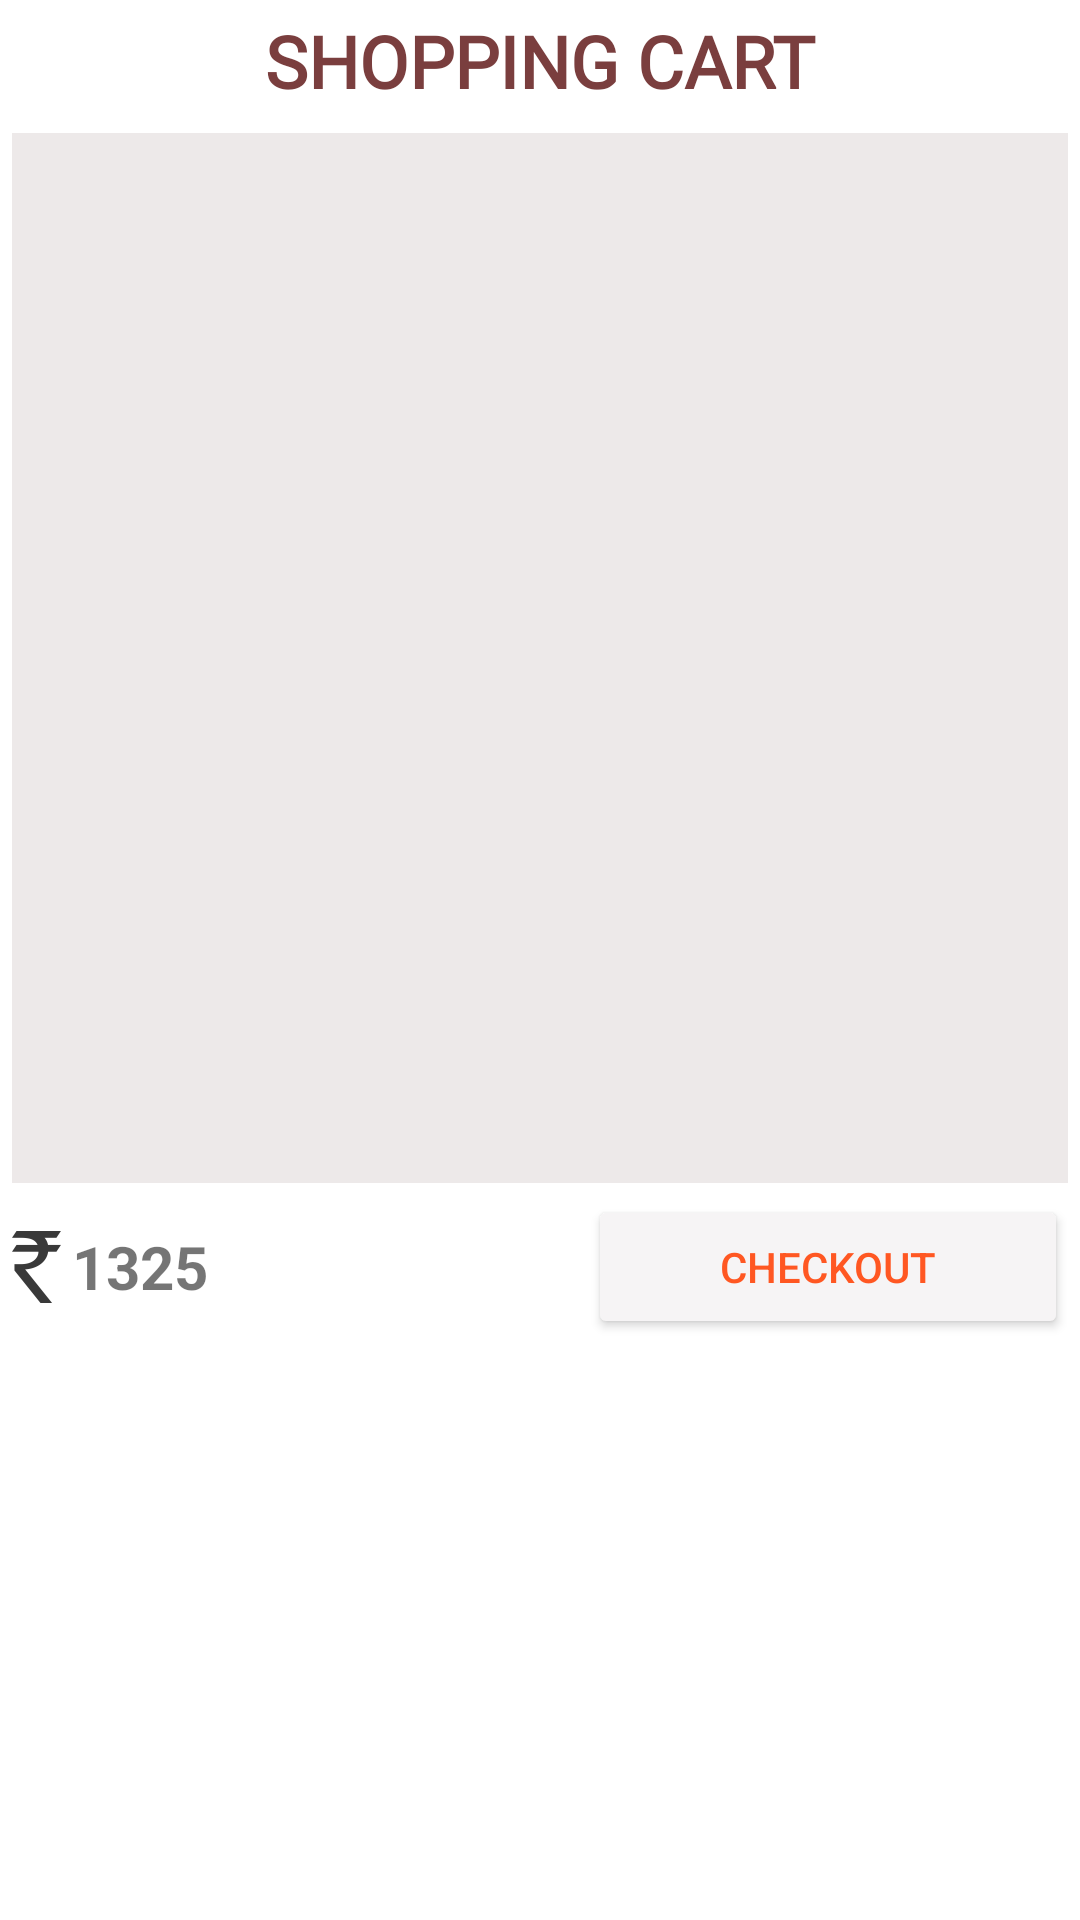

Write the Android layout XML for this screen, with the resource values it uses.
<!-- AndroidManifest.xml: application theme Theme.Customizable_Pizzas -->
<!-- res/layout/cart_dialog.xml -->
<?xml version="1.0" encoding="utf-8"?>
<RelativeLayout xmlns:android="http://schemas.android.com/apk/res/android"
    xmlns:app="http://schemas.android.com/apk/res-auto"
    xmlns:tools="http://schemas.android.com/tools"
    android:layout_width="match_parent"
    android:layout_height="wrap_content"
    android:orientation="vertical">

    <LinearLayout
        android:layout_width="match_parent"
        android:layout_height="wrap_content"
        android:orientation="vertical">

        <TextView
            android:id="@+id/textView6"
            android:layout_width="match_parent"
            android:layout_height="wrap_content"
            android:layout_marginStart="4dp"
            android:layout_marginTop="4dp"
            android:layout_marginEnd="4dp"
            android:layout_marginBottom="4dp"
            android:fontFamily="@font/allerta"
            android:gravity="center"
            android:text="SHOPPING CART"
            android:textColor="#7A3E3E"
            android:textSize="24sp"
            android:textStyle="bold" />

        <androidx.recyclerview.widget.RecyclerView
            android:id="@+id/cartRecycler"
            android:layout_width="match_parent"
            android:layout_height="350dp"
            android:layout_marginStart="4dp"
            android:layout_marginTop="4dp"
            android:layout_marginEnd="4dp"
            android:layout_marginBottom="4dp"
            android:layout_weight="1"
            android:background="#FFEDE9E9"
            tools:listitem="@layout/cart_item">

        </androidx.recyclerview.widget.RecyclerView>

        <LinearLayout
            android:layout_width="match_parent"
            android:layout_height="wrap_content"
            android:orientation="horizontal">

            <ImageView
                android:id="@+id/imageView"
                android:layout_width="wrap_content"
                android:layout_height="wrap_content"
                android:layout_gravity="center_vertical"
                android:layout_weight="0"
                app:srcCompat="@drawable/rupee" />

            <TextView
                android:id="@+id/grandTotal"
                android:layout_width="wrap_content"
                android:layout_height="wrap_content"
                android:layout_gravity="center_vertical"
                android:layout_weight="2"
                android:text="1325"
                android:textSize="20sp"
                android:textStyle="bold" />

            <Button
                android:id="@+id/removeItem"
                android:layout_width="wrap_content"
                android:layout_height="wrap_content"
                android:layout_gravity="center_vertical"
                android:layout_marginRight="4dp"
                android:layout_weight="1"
                android:backgroundTint="#F6F4F5"
                android:text="CHECKOUT"
                android:textColor="#FF5722"
                app:icon="@android:drawable/checkbox_on_background"
                app:iconGravity="textStart"
                app:iconPadding="8dp"
                app:iconTint="#FF5722"
                app:iconTintMode="add"
                app:rippleColor="#FF9800"
                app:strokeColor="#FF5722" />
        </LinearLayout>
    </LinearLayout>

</RelativeLayout>
<!-- res/layout/cart_item.xml (included above) -->
<?xml version="1.0" encoding="utf-8"?>
<RelativeLayout xmlns:android="http://schemas.android.com/apk/res/android"
    xmlns:app="http://schemas.android.com/apk/res-auto"
    xmlns:tools="http://schemas.android.com/tools"
    android:layout_width="match_parent"
    android:layout_height="wrap_content">

    <androidx.cardview.widget.CardView
        android:id="@+id/cardView2"
        android:layout_width="match_parent"
        android:layout_height="wrap_content"
        android:layout_marginStart="8dp"
        android:layout_marginTop="8dp"
        android:layout_marginEnd="8dp"
        app:cardElevation="4dp"
        app:layout_constraintEnd_toEndOf="parent"
        app:layout_constraintStart_toStartOf="parent"
        app:layout_constraintTop_toTopOf="parent">

        <androidx.constraintlayout.widget.ConstraintLayout
            android:layout_width="match_parent"
            android:layout_height="wrap_content">

            <TextView
                android:id="@+id/pizzaName"
                android:layout_width="wrap_content"
                android:layout_height="wrap_content"
                android:layout_marginStart="8dp"
                android:layout_marginTop="8dp"
                android:fontFamily="@font/allerta"
                android:text="Name of the Pizza"
                android:textSize="20sp"
                app:layout_constraintStart_toStartOf="parent"
                app:layout_constraintTop_toTopOf="parent" />

            <TextView
                android:id="@+id/pizzaCrust"
                android:layout_width="wrap_content"
                android:layout_height="wrap_content"
                android:layout_marginStart="8dp"
                android:text="Crust of Pizza"
                app:layout_constraintBottom_toTopOf="@+id/pizzaPrice"
                app:layout_constraintStart_toStartOf="parent"
                app:layout_constraintTop_toBottomOf="@+id/pizzaName" />

            <TextView
                android:id="@+id/pizzaSize"
                android:layout_width="wrap_content"
                android:layout_height="wrap_content"
                android:layout_marginStart="8dp"
                android:text="3"
                app:layout_constraintBottom_toBottomOf="@+id/pizzaCrust"
                app:layout_constraintStart_toEndOf="@+id/pizzaCrust"
                app:layout_constraintTop_toTopOf="@+id/pizzaCrust" />

            <ImageView
                android:id="@+id/foodType"
                android:layout_width="30dp"
                android:layout_height="30dp"
                android:layout_marginTop="8dp"
                app:layout_constraintEnd_toEndOf="@+id/removeItem"
                app:layout_constraintStart_toStartOf="@+id/removeItem"
                app:layout_constraintTop_toTopOf="parent"
                app:srcCompat="@drawable/ic_launcher_background" />


            <Button
                android:id="@+id/removeItem"
                android:layout_width="69dp"
                android:layout_height="40dp"
                android:layout_gravity="center_vertical"
                android:layout_marginTop="8dp"
                android:layout_marginBottom="8dp"
                android:layout_weight="1"
                android:backgroundTint="#F6F4F5"
                android:gravity="start"
                android:textColor="#E91E63"
                app:icon="@android:drawable/ic_menu_delete"
                app:iconGravity="textStart"
                app:iconPadding="0dp"
                app:iconTint="#E91E63"
                app:iconTintMode="src_in"
                app:layout_constraintBottom_toBottomOf="parent"
                app:layout_constraintStart_toStartOf="@+id/guideline2"
                app:layout_constraintTop_toBottomOf="@+id/foodType"
                app:rippleColor="#E91E63"
                app:strokeColor="#E91E63"
                app:strokeWidth="1dp" />

            <TextView
                android:id="@+id/pizzaPrice"
                android:layout_width="wrap_content"
                android:layout_height="wrap_content"
                android:layout_marginStart="8dp"
                android:layout_marginTop="16dp"
                android:text="2 x 150 = 300"
                android:textSize="20sp"
                android:textStyle="bold"
                app:layout_constraintBottom_toBottomOf="@+id/removeItem"
                app:layout_constraintStart_toStartOf="parent"
                app:layout_constraintTop_toBottomOf="@+id/foodType" />

            <androidx.constraintlayout.widget.Guideline
                android:id="@+id/guideline2"
                android:layout_width="wrap_content"
                android:layout_height="wrap_content"
                android:orientation="vertical"
                app:layout_constraintGuide_begin="189dp" />

        </androidx.constraintlayout.widget.ConstraintLayout>

    </androidx.cardview.widget.CardView>

</RelativeLayout>
<!-- resources referenced by this layout -->
<resources>
  <!-- drawable rupee: png bitmap (drawable-hdpi, 639 bytes) -->
  <style name="Theme.Customizable_Pizzas" parent="Theme.MaterialComponents.DayNight.DarkActionBar">
          
          <item name="colorPrimary">@color/purple_500</item>
          <item name="colorPrimaryVariant">@color/purple_700</item>
          <item name="colorOnPrimary">@color/white</item>
          
          <item name="colorSecondary">@color/teal_200</item>
          <item name="colorSecondaryVariant">@color/teal_700</item>
          <item name="colorOnSecondary">@color/black</item>
          
          <item name="android:statusBarColor" tools:targetApi="l">?attr/colorPrimaryVariant</item>
          
      </style>
  <color name="purple_500">#FF6200EE</color>
  <color name="purple_700">#FF3700B3</color>
  <color name="white">#FFFFFFFF</color>
  <color name="teal_200">#FF03DAC5</color>
  <color name="teal_700">#FF018786</color>
  <color name="black">#FF000000</color>
</resources>
